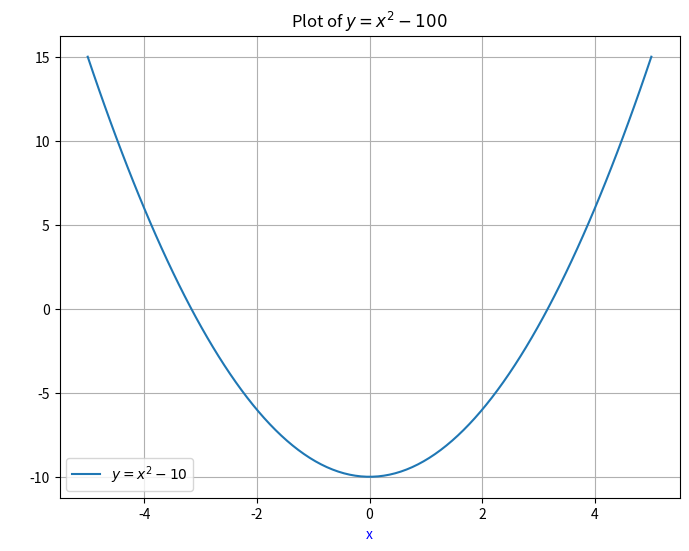

Recreate this plot in Python.
import matplotlib.pyplot as plt 
import numpy as np

# generate x values 
x = np.linspace(-5, 5, 100)

# calculate y values using the equation
y = x**2 - 10

# plot 
plt.figure(figsize=(8, 6))
plt.plot(x, y, label='$y = x^2 - 10$')
plt.title('Plot of $y = x^2 - 100$')
plt.xlabel('x', color='b')
plt.ylabel('y', color='w')
plt.grid(True)
plt.legend()
plt.show()